Photos from the image-classification dataset "FabricDefectDataset" in the GitHub repository ApurvArc/Textile-Defect-Detection. Its 9 classes are: broken stitch, defect free, hole, horizontal defect, lines, needle mark, pinched fabric, stain, vertical defect.

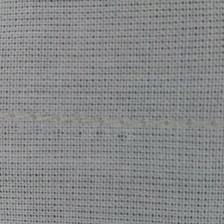
Label: needle mark

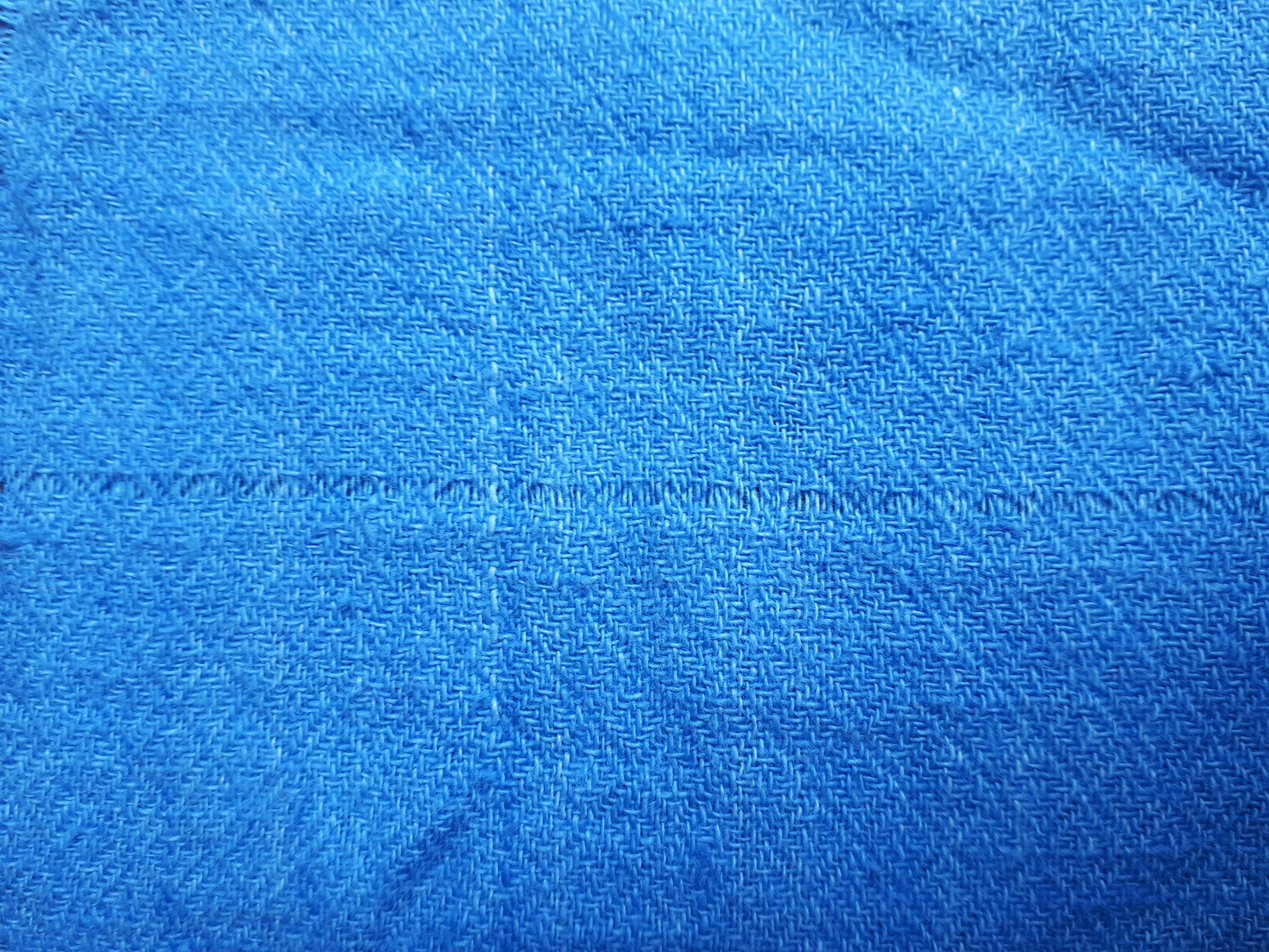
Label: lines

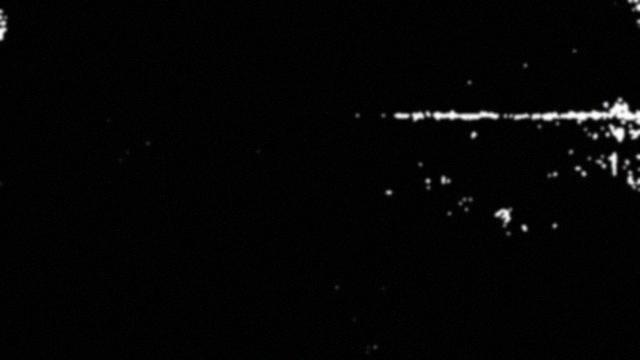
Label: horizontal defect

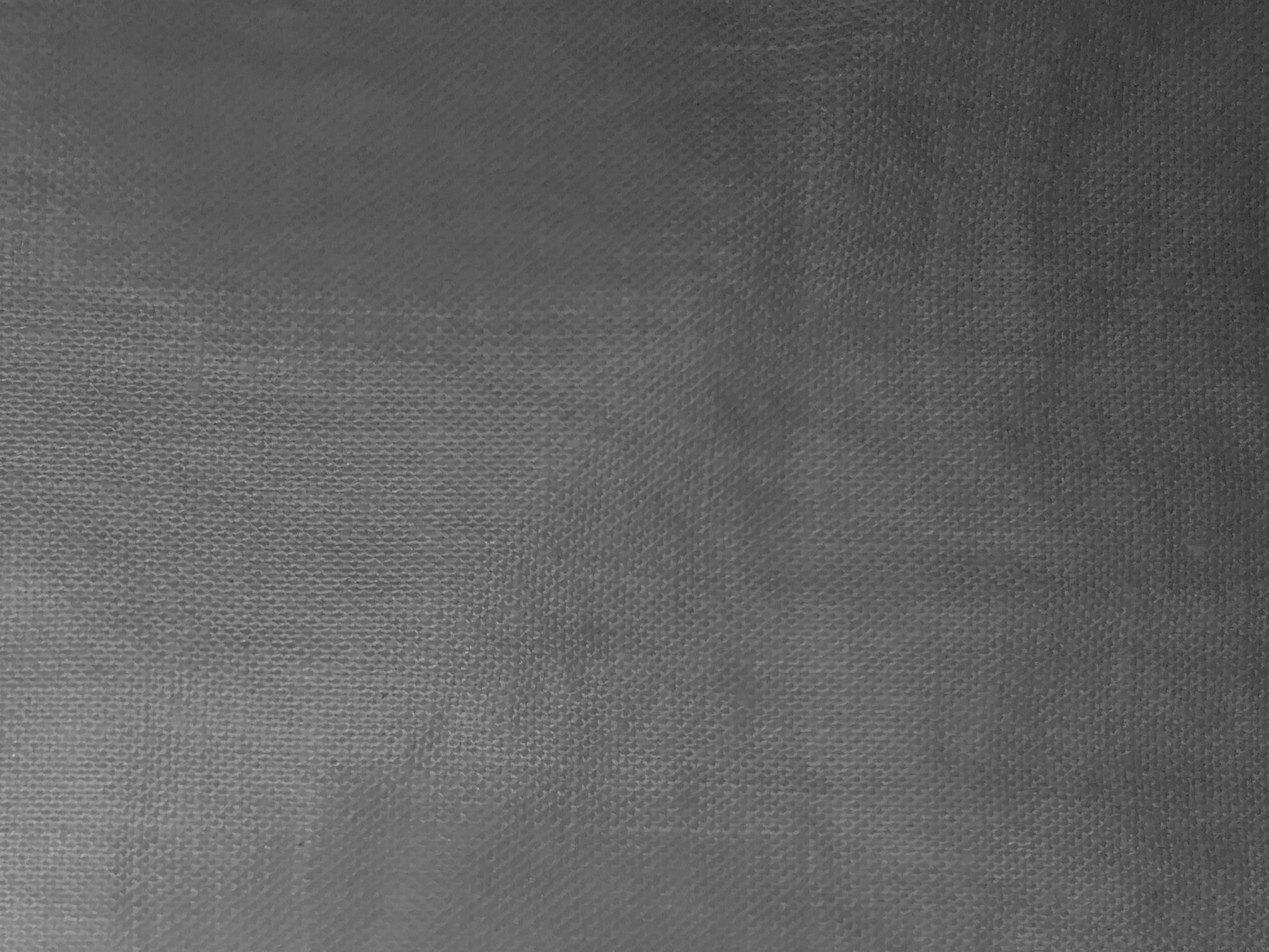
Label: stain

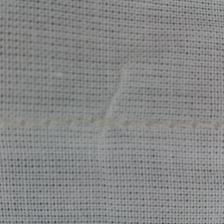
Label: pinched fabric

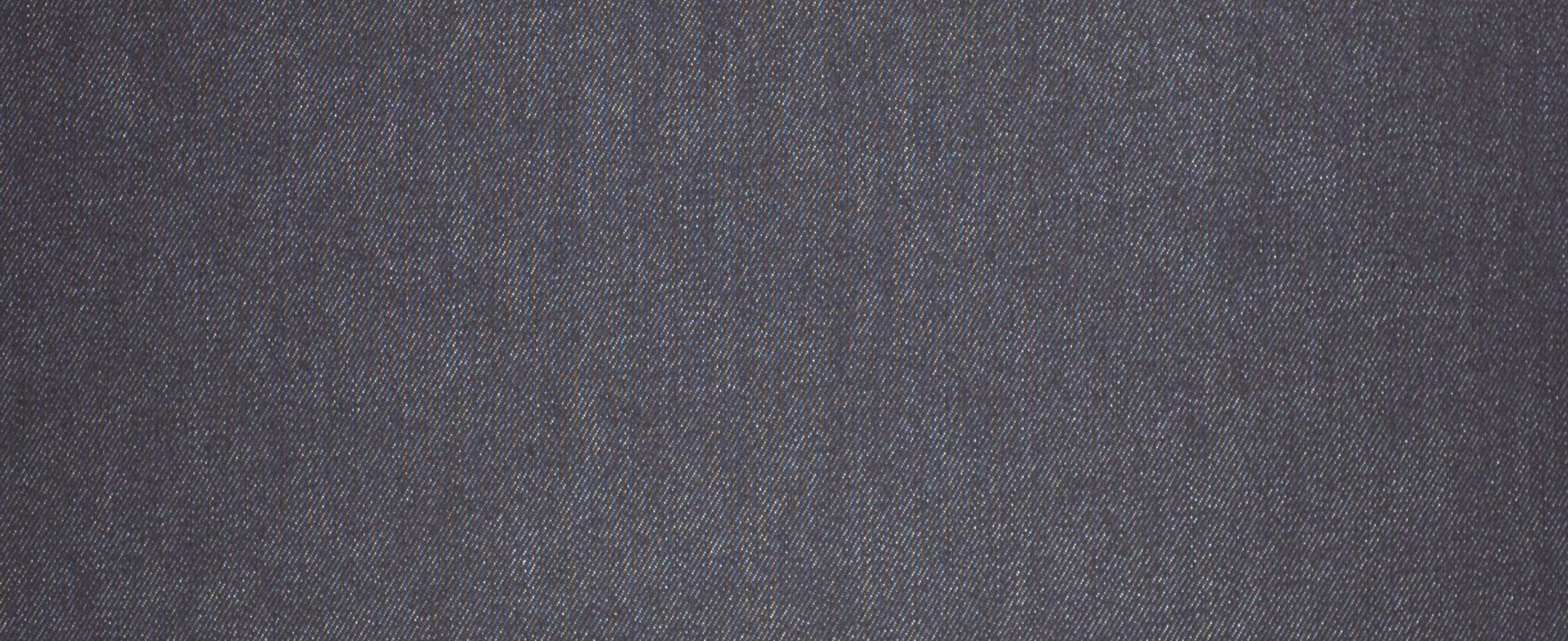
Label: defect free
